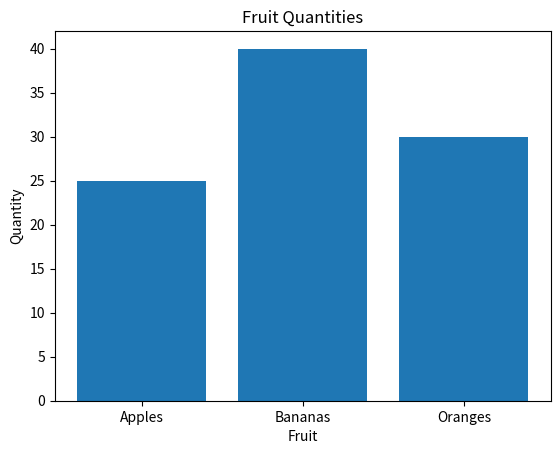

Reproduce this figure in Python.
import matplotlib.pyplot as plt

# Data
categories = ['Apples', 'Bananas', 'Oranges']
quantities = [25, 40, 30]

# Plotting
plt.bar(categories, quantities)

# Labels and title
plt.xlabel('Fruit')
plt.ylabel('Quantity')
plt.title('Fruit Quantities')

# Display the graph
plt.show()